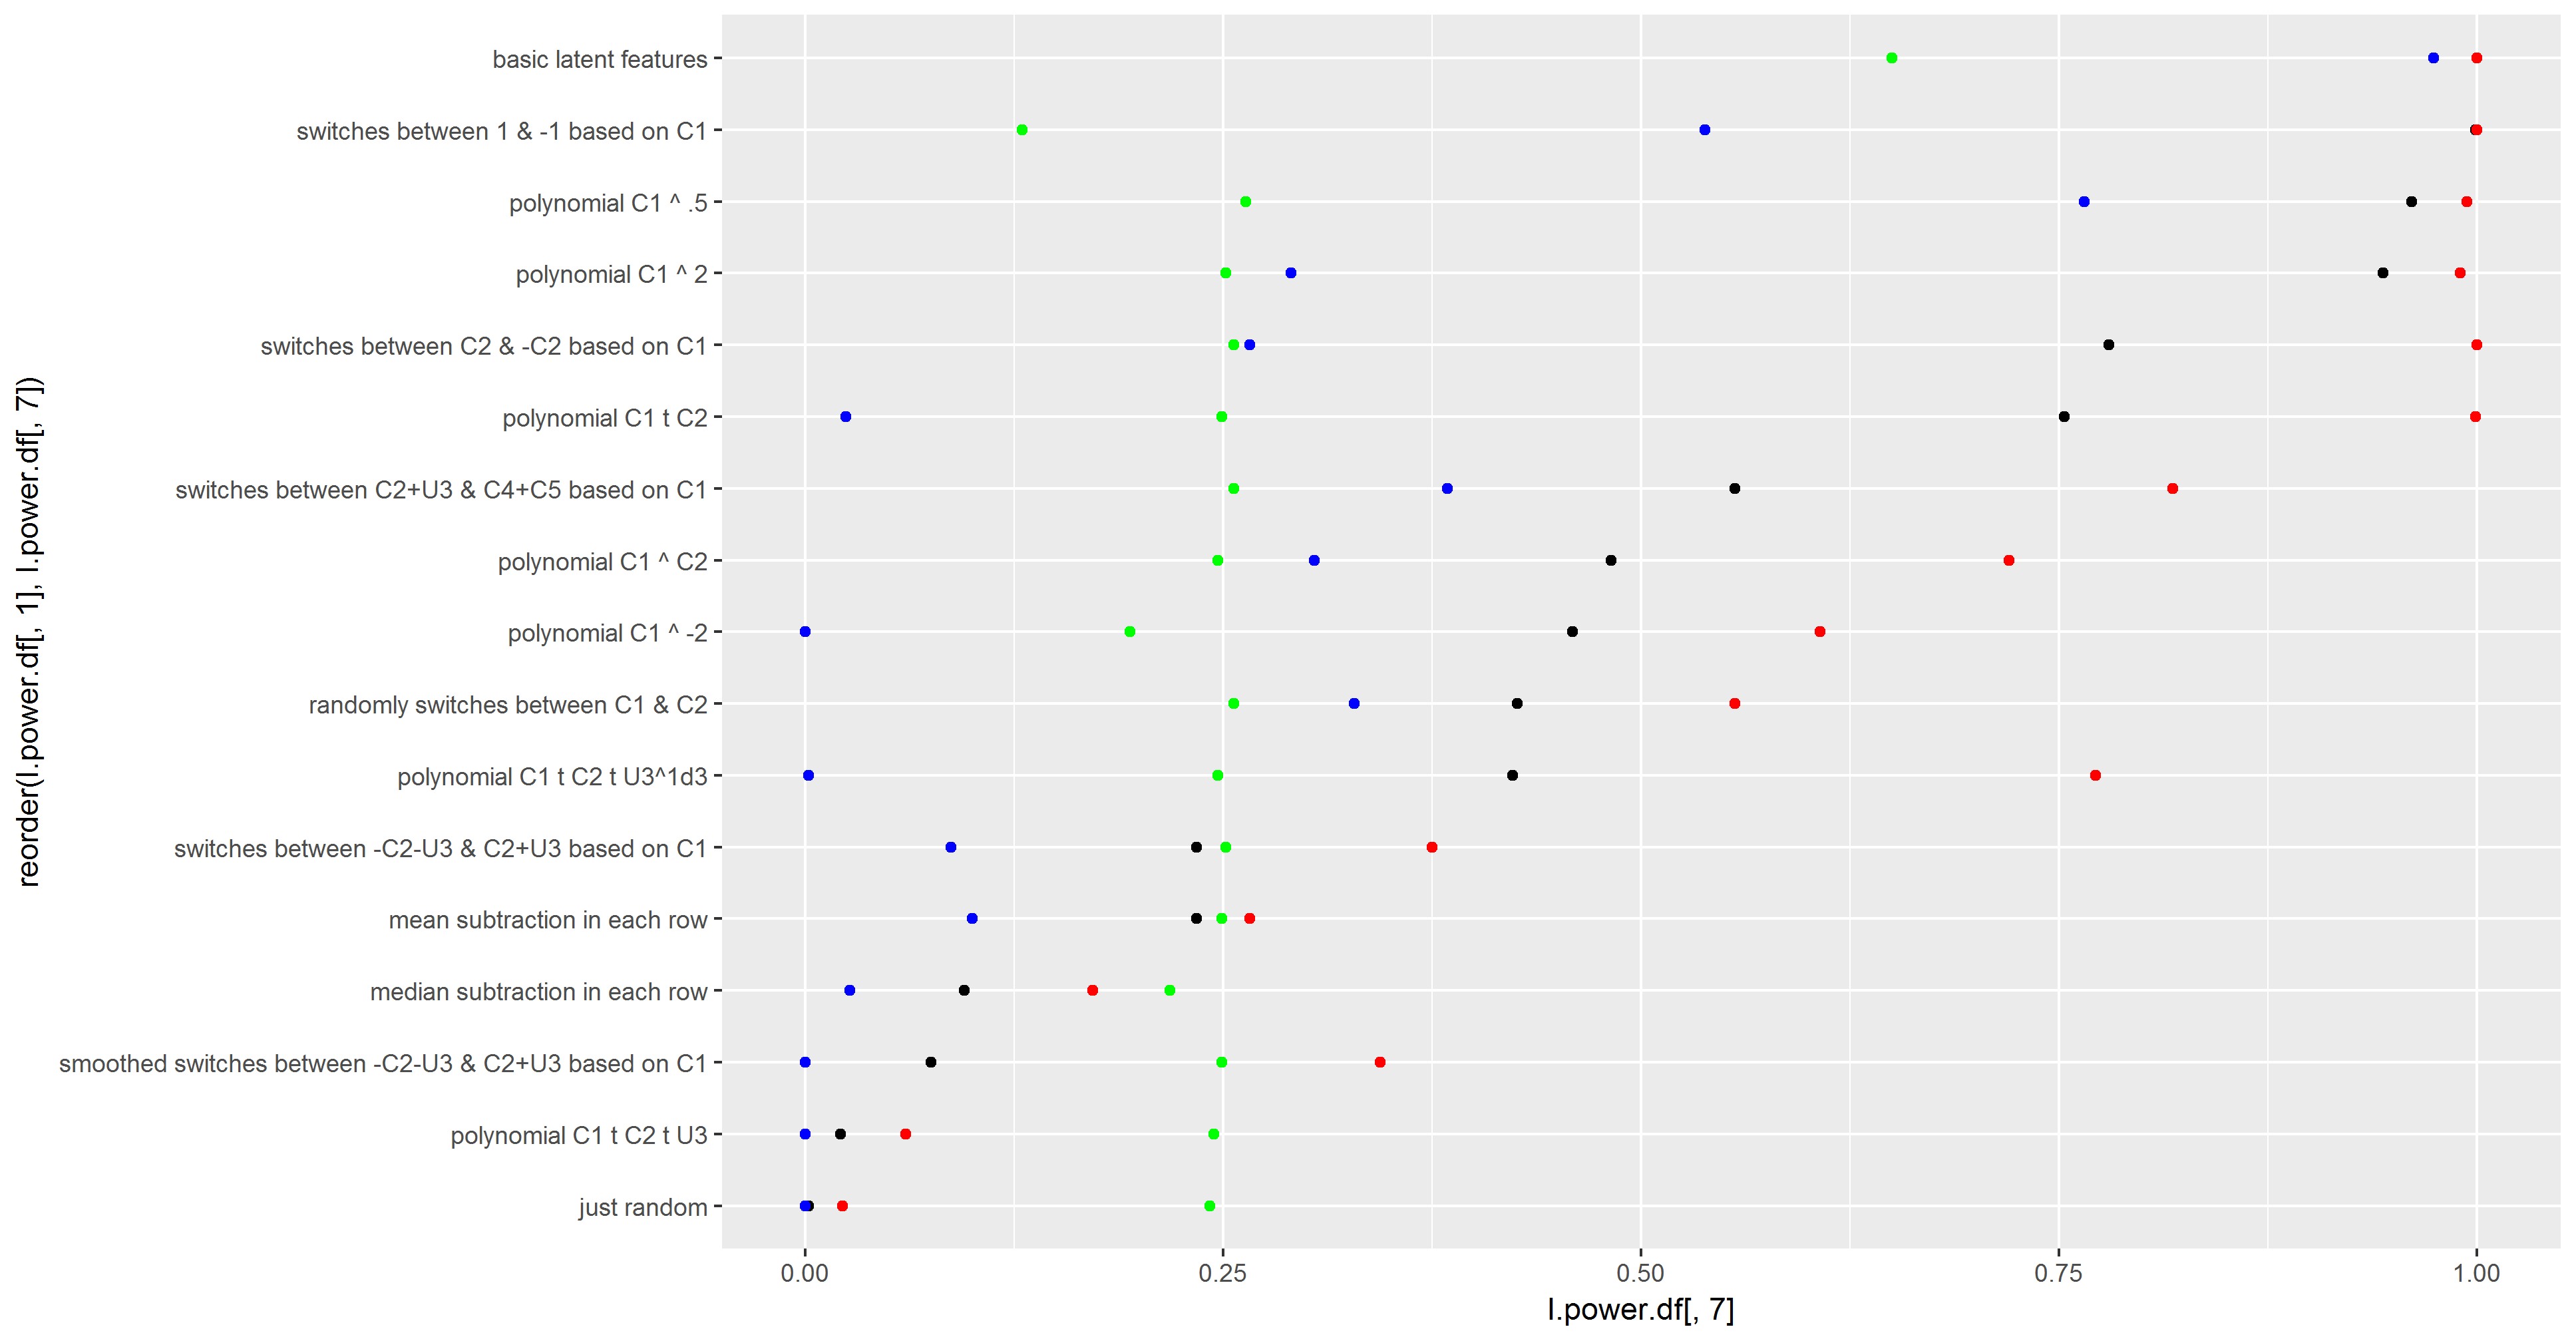

Data behind this chart, as committed beside it:
, 0, 0, 0, 0, 1, 0, 0
just random, 0, 0, 0.001, 0.022, 248, 0.002, 0
polynomial C1 t C2 t U3, 0, 0, 0.005, 0.06, 249, 0.021, 0.004
median subtraction in each row, 0, 0.0265, 0.037, 0.172, 238, 0.095, 0.067
mean subtraction in each row, 0, 0.1, 0.116, 0.266, 251, 0.234, 0.215
smoothed switches between -C2-U3 & C2+U3…, 0, 0, 0.019, 0.344, 251, 0.075, 0.002
switches between -C2-U3 & C2+U3 based on…, 0, 0.087, 0.105, 0.375, 252, 0.234, 0.154
randomly switches between C1 & C2, 0, 0.3285, 0.31, 0.556, 254, 0.426, 0.406
polynomial C1 ^ -2, 0, 0, 0.151, 0.607, 228, 0.459, 0.324
polynomial C1 ^ C2, 0, 0.3045, 0.253, 0.72, 250, 0.482, 0.479
polynomial C1 t C2 t U3^1d3, 0, 0.002, 0.11, 0.772, 250, 0.423, 0.131
switches between C2+U3 & C4+C5 based on …, 0, 0.384, 0.38, 0.818, 254, 0.556, 0.458
polynomial C1 ^ 2, 0, 0.2905, 0.401, 0.99, 252, 0.944, 0.859
polynomial C1 ^ .5, 0, 0.765, 0.728, 0.994, 257, 0.961, 0.925
polynomial C1 t C2, 0, 0.024, 0.19, 0.999, 251, 0.753, 0.284
switches between C2 & -C2 based on C1, 0, 0.266, 0.345, 1, 254, 0.78, 0.651
switches between 1 & -1 based on C1, 0, 0.538, 0.62, 1, 201, 0.999, 0.949
basic latent features, 0, 0.974, 0.826, 1, 419, 1, 1
